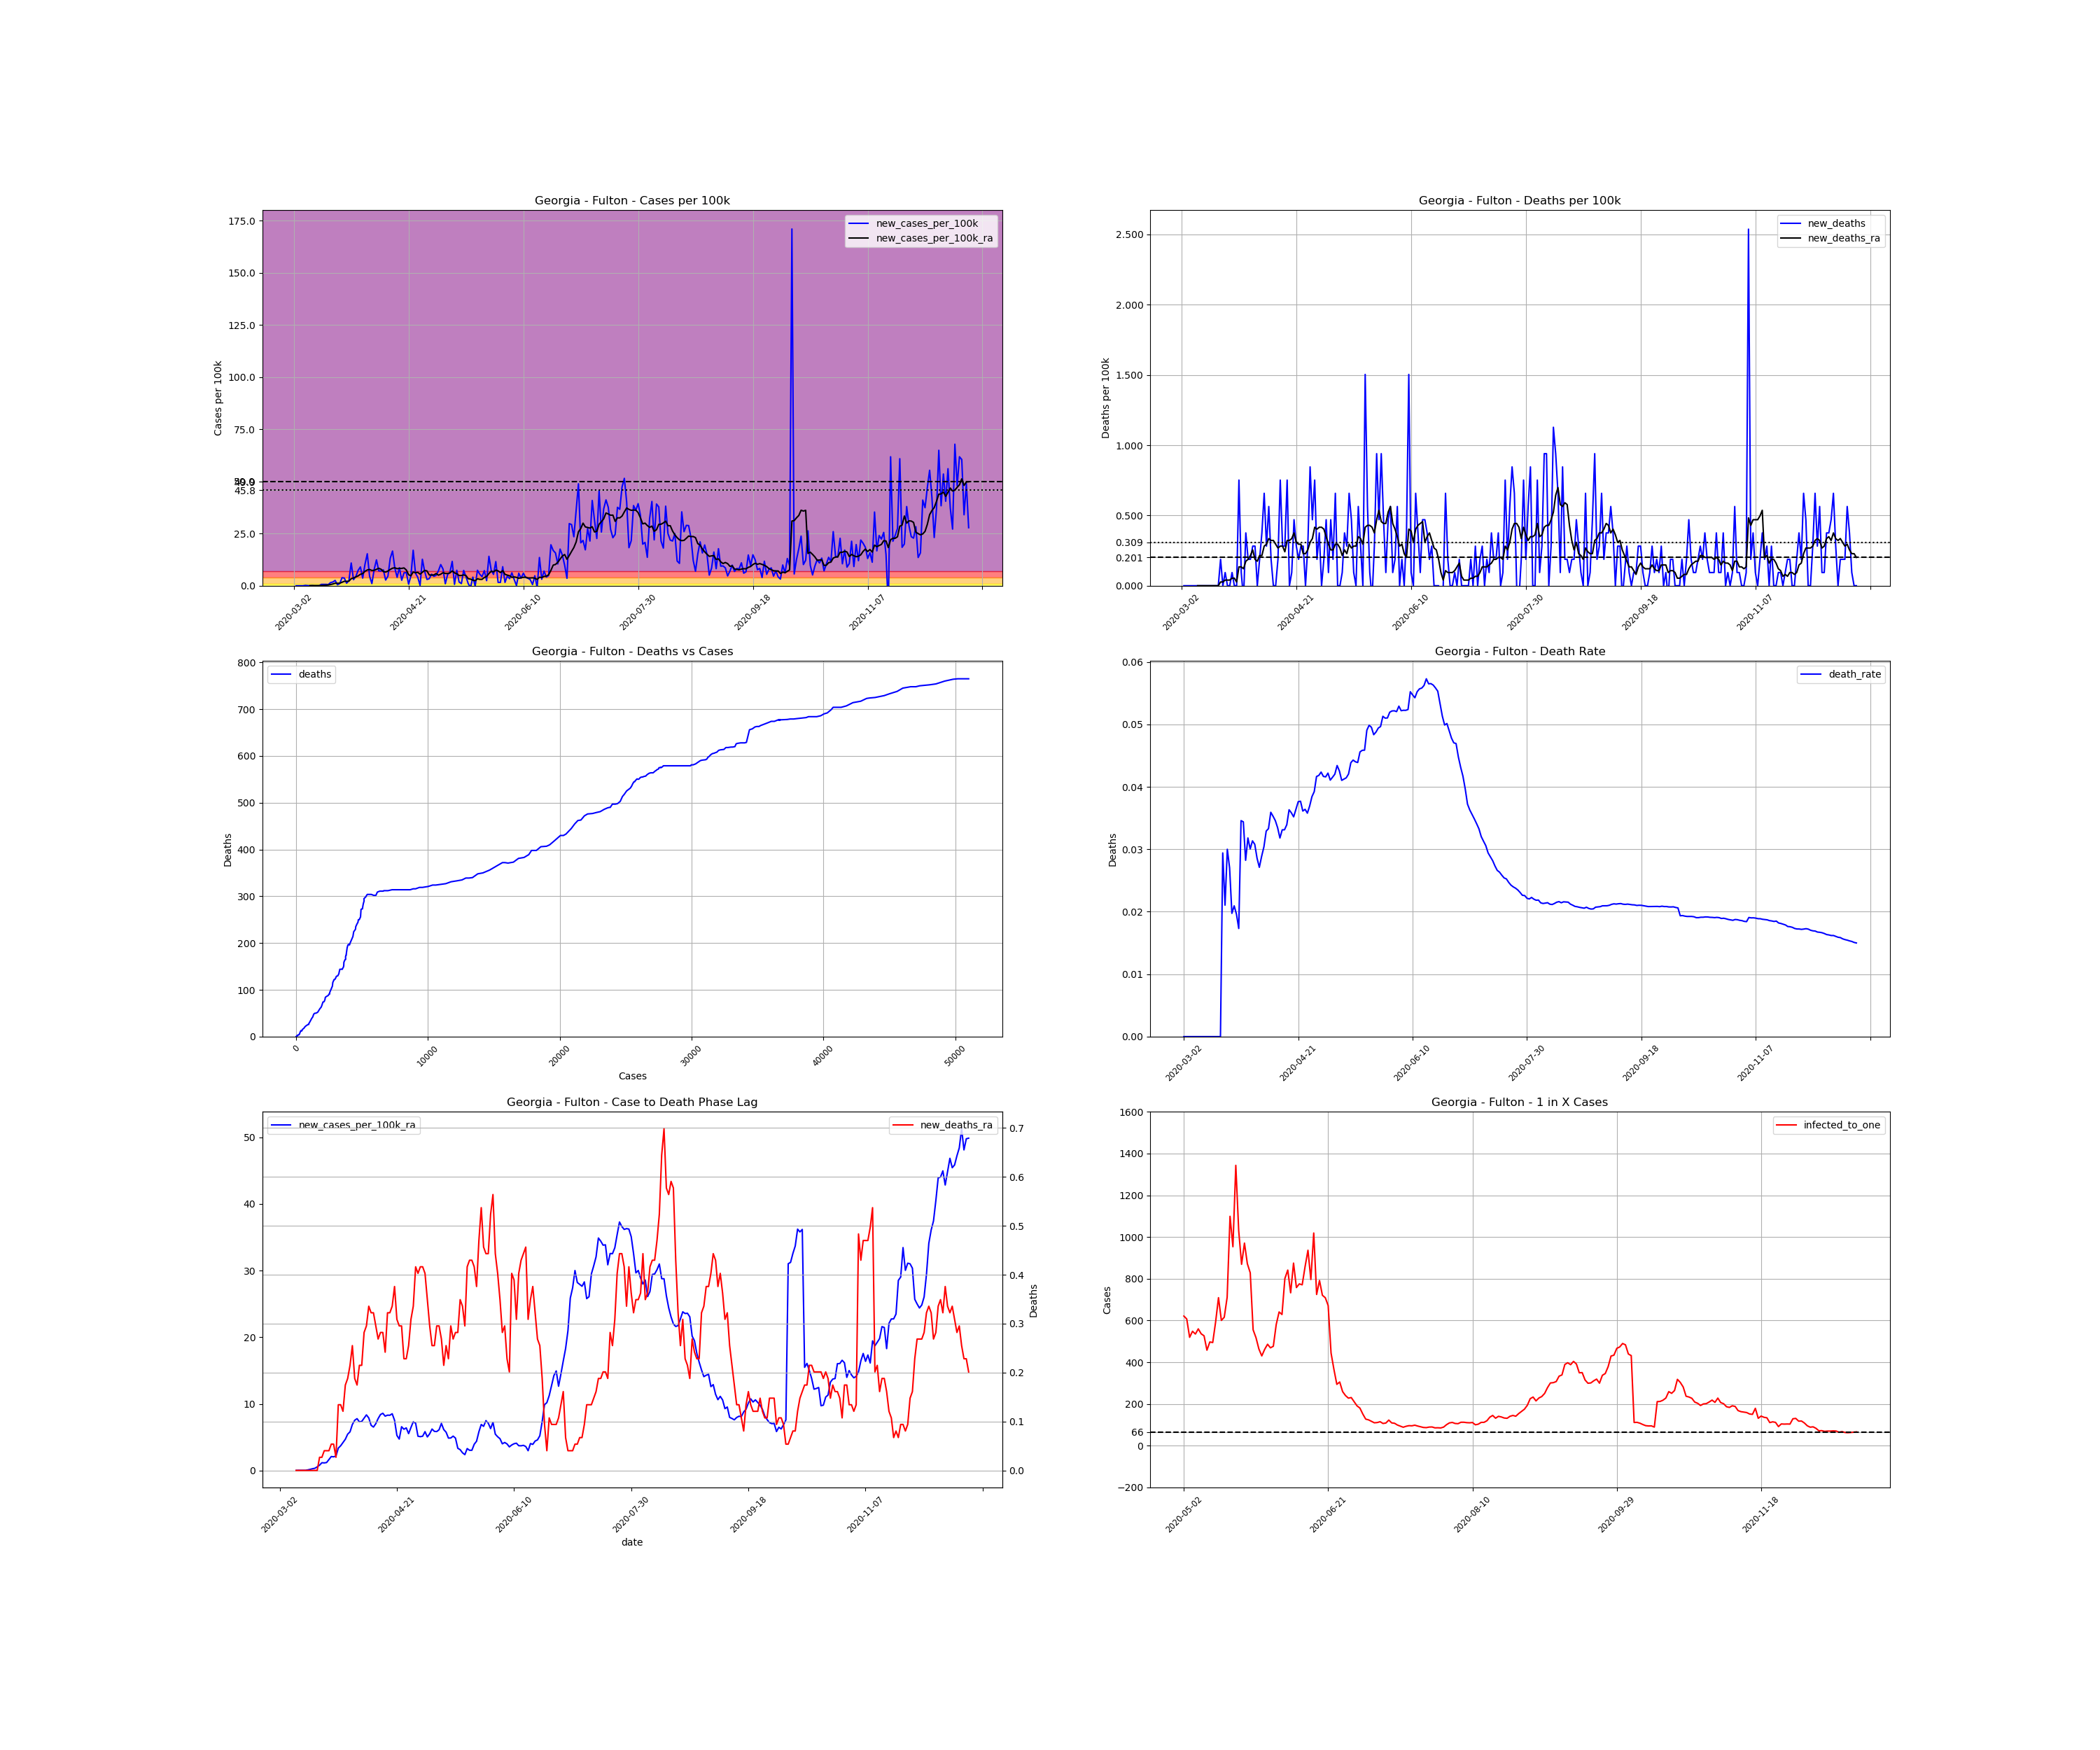

The data file committed next to this chart (first rows):
, date, county, state, fips, cases, deaths, COUNTY, STNAME, CTYNAME, POPESTIMATE2019, cases_per_100k, deaths_per_100k, death_rate, new_cases, new_cases_per_100k, new_deaths, new_cases_per_100k_ra, new_deaths_ra, active_cases, infected_to_one
8388, 2020-03-02, Fulton, Georgia, 13121, 2, 0.0, 121, Georgia, Fulton, 1063937, 0.188, 0.0, 0.0, , , , , , , 
8389, 2020-03-03, Fulton, Georgia, 13121, 2, 0.0, 121, Georgia, Fulton, 1063937, 0.188, 0.0, 0.0, 0.0, 0.0, 0.0, , , , 
8390, 2020-03-04, Fulton, Georgia, 13121, 2, 0.0, 121, Georgia, Fulton, 1063937, 0.188, 0.0, 0.0, 0.0, 0.0, 0.0, , , , 
8391, 2020-03-05, Fulton, Georgia, 13121, 2, 0.0, 121, Georgia, Fulton, 1063937, 0.188, 0.0, 0.0, 0.0, 0.0, 0.0, , , , 
8392, 2020-03-06, Fulton, Georgia, 13121, 2, 0.0, 121, Georgia, Fulton, 1063937, 0.188, 0.0, 0.0, 0.0, 0.0, 0.0, , , , 
8393, 2020-03-07, Fulton, Georgia, 13121, 4, 0.0, 121, Georgia, Fulton, 1063937, 0.376, 0.0, 0.0, 2.0, 0.188, 0.0, , , , 
8394, 2020-03-08, Fulton, Georgia, 13121, 5, 0.0, 121, Georgia, Fulton, 1063937, 0.47, 0.0, 0.0, 1.0, 0.09399, 0.0, , , , 
8395, 2020-03-09, Fulton, Georgia, 13121, 5, 0.0, 121, Georgia, Fulton, 1063937, 0.47, 0.0, 0.0, 0.0, 0.0, 0.0, 0.04028, 0.0, , 
8396, 2020-03-10, Fulton, Georgia, 13121, 6, 0.0, 121, Georgia, Fulton, 1063937, 0.5639, 0.0, 0.0, 1.0, 0.09399, 0.0, 0.05371, 0.0, 4.0, 66496
8397, 2020-03-11, Fulton, Georgia, 13121, 6, 0.0, 121, Georgia, Fulton, 1063937, 0.5639, 0.0, 0.0, 0.0, 0.0, 0.0, 0.05371, 0.0, 4.0, 66496
8398, 2020-03-12, Fulton, Georgia, 13121, 6, 0.0, 121, Georgia, Fulton, 1063937, 0.5639, 0.0, 0.0, 0.0, 0.0, 0.0, 0.05371, 0.0, 4.0, 66496
8399, 2020-03-13, Fulton, Georgia, 13121, 6, 0.0, 121, Georgia, Fulton, 1063937, 0.5639, 0.0, 0.0, 0.0, 0.0, 0.0, 0.05371, 0.0, 4.0, 66496
8400, 2020-03-14, Fulton, Georgia, 13121, 13, 0.0, 121, Georgia, Fulton, 1063937, 1.222, 0.0, 0.0, 7.0, 0.6579, 0.0, 0.1208, 0.0, 11.0, 24180
8401, 2020-03-15, Fulton, Georgia, 13121, 20, 0.0, 121, Georgia, Fulton, 1063937, 1.88, 0.0, 0.0, 7.0, 0.6579, 0.0, 0.2014, 0.0, 16.0, 16624
8402, 2020-03-16, Fulton, Georgia, 13121, 27, 0.0, 121, Georgia, Fulton, 1063937, 2.538, 0.0, 0.0, 7.0, 0.6579, 0.0, 0.2954, 0.0, 22.0, 12090
8403, 2020-03-17, Fulton, Georgia, 13121, 33, 0.0, 121, Georgia, Fulton, 1063937, 3.102, 0.0, 0.0, 6.0, 0.5639, 0.0, 0.3625, 0.0, 28.0, 9499
8404, 2020-03-18, Fulton, Georgia, 13121, 49, 0.0, 121, Georgia, Fulton, 1063937, 4.606, 0.0, 0.0, 16.0, 1.504, 0.0, 0.5774, 0.0, 43.0, 6186
8405, 2020-03-19, Fulton, Georgia, 13121, 68, 2.0, 121, Georgia, Fulton, 1063937, 6.391, 0.188, 0.02941, 19.0, 1.786, 0.188, 0.8325, 0.02685, 62.0, 4290
8406, 2020-03-20, Fulton, Georgia, 13121, 95, 2.0, 121, Georgia, Fulton, 1063937, 8.929, 0.188, 0.02105, 27.0, 2.538, 0.0, 1.195, 0.02685, 89.0, 2989
8407, 2020-03-21, Fulton, Georgia, 13121, 100, 3.0, 121, Georgia, Fulton, 1063937, 9.399, 0.282, 0.03, 5.0, 0.47, 0.09399, 1.168, 0.04028, 94.0, 2830
8408, 2020-03-22, Fulton, Georgia, 13121, 111, 3.0, 121, Georgia, Fulton, 1063937, 10.43, 0.282, 0.02703, 11.0, 1.034, 0.0, 1.222, 0.04028, 98.0, 2714
8409, 2020-03-23, Fulton, Georgia, 13121, 152, 3.0, 121, Georgia, Fulton, 1063937, 14.29, 0.282, 0.01974, 41.0, 3.854, 0.0, 1.678, 0.04028, 132.0, 2015
8410, 2020-03-24, Fulton, Georgia, 13121, 191, 4.0, 121, Georgia, Fulton, 1063937, 17.95, 0.376, 0.02094, 39.0, 3.666, 0.09399, 2.122, 0.05371, 164.0, 1622
8411, 2020-03-25, Fulton, Georgia, 13121, 204, 4.0, 121, Georgia, Fulton, 1063937, 19.17, 0.376, 0.01961, 13.0, 1.222, 0.0, 2.081, 0.05371, 171.0, 1555
8412, 2020-03-26, Fulton, Georgia, 13121, 231, 4.0, 121, Georgia, Fulton, 1063937, 21.71, 0.376, 0.01732, 27.0, 2.538, 0.0, 2.189, 0.02685, 182.0, 1461
8413, 2020-03-27, Fulton, Georgia, 13121, 347, 12.0, 121, Georgia, Fulton, 1063937, 32.61, 1.128, 0.03458, 116.0, 10.9, 0.7519, 3.384, 0.1343, 279.0, 953.3
8414, 2020-03-28, Fulton, Georgia, 13121, 378, 13.0, 121, Georgia, Fulton, 1063937, 35.53, 1.222, 0.03439, 31.0, 2.914, 0.09399, 3.733, 0.1343, 283.0, 939.9
8415, 2020-03-29, Fulton, Georgia, 13121, 425, 12.0, 121, Georgia, Fulton, 1063937, 39.95, 1.128, 0.02824, 47.0, 4.418, -0.09399, 4.216, 0.1208, 325.0, 818.4
8416, 2020-03-30, Fulton, Georgia, 13121, 503, 16.0, 121, Georgia, Fulton, 1063937, 47.28, 1.504, 0.03181, 78.0, 7.331, 0.376, 4.713, 0.1746, 392.0, 678.5
8417, 2020-03-31, Fulton, Georgia, 13121, 599, 18.0, 121, Georgia, Fulton, 1063937, 56.3, 1.692, 0.03005, 96.0, 9.023, 0.188, 5.478, 0.188, 447.0, 595
8418, 2020-04-01, Fulton, Georgia, 13121, 638, 20.0, 121, Georgia, Fulton, 1063937, 59.97, 1.88, 0.03135, 39.0, 3.666, 0.188, 5.827, 0.2148, 447.0, 595
8419, 2020-04-02, Fulton, Georgia, 13121, 747, 23.0, 121, Georgia, Fulton, 1063937, 70.21, 2.162, 0.03079, 109.0, 10.24, 0.282, 6.928, 0.2551, 543.0, 489.8
8420, 2020-04-03, Fulton, Georgia, 13121, 910, 26.0, 121, Georgia, Fulton, 1063937, 85.53, 2.444, 0.02857, 163.0, 15.32, 0.282, 7.56, 0.188, 679.0, 391.7
8421, 2020-04-04, Fulton, Georgia, 13121, 959, 26.0, 121, Georgia, Fulton, 1063937, 90.14, 2.444, 0.02711, 49.0, 4.606, 0.0, 7.801, 0.1746, 612.0, 434.6
8422, 2020-04-05, Fulton, Georgia, 13121, 970, 28.0, 121, Georgia, Fulton, 1063937, 91.17, 2.632, 0.02887, 11.0, 1.034, 0.188, 7.318, 0.2148, 592.0, 449.3
8423, 2020-04-06, Fulton, Georgia, 13121, 1053, 32.0, 121, Georgia, Fulton, 1063937, 98.97, 3.008, 0.03039, 83.0, 7.801, 0.376, 7.385, 0.2148, 628.0, 423.5
8424, 2020-04-07, Fulton, Georgia, 13121, 1185, 39.0, 121, Georgia, Fulton, 1063937, 111.4, 3.666, 0.03291, 132.0, 12.41, 0.6579, 7.868, 0.282, 682.0, 390
8425, 2020-04-08, Fulton, Georgia, 13121, 1261, 42.0, 121, Georgia, Fulton, 1063937, 118.5, 3.948, 0.03331, 76.0, 7.143, 0.282, 8.365, 0.2954, 662.0, 401.8
8426, 2020-04-09, Fulton, Georgia, 13121, 1336, 48.0, 121, Georgia, Fulton, 1063937, 125.6, 4.512, 0.03593, 75.0, 7.049, 0.5639, 7.909, 0.3357, 698.0, 381.1
8427, 2020-04-10, Fulton, Georgia, 13121, 1417, 50.0, 121, Georgia, Fulton, 1063937, 133.2, 4.7, 0.03529, 81.0, 7.613, 0.188, 6.808, 0.3223, 670.0, 397
8428, 2020-04-11, Fulton, Georgia, 13121, 1446, 50.0, 121, Georgia, Fulton, 1063937, 135.9, 4.7, 0.03458, 29.0, 2.726, 0.0, 6.539, 0.3223, 536.0, 496.2
8429, 2020-04-12, Fulton, Georgia, 13121, 1495, 50.0, 121, Georgia, Fulton, 1063937, 140.5, 4.7, 0.03344, 49.0, 4.606, 0.0, 7.049, 0.2954, 536.0, 496.2
8430, 2020-04-13, Fulton, Georgia, 13121, 1635, 52.0, 121, Georgia, Fulton, 1063937, 153.7, 4.888, 0.0318, 140.0, 13.16, 0.188, 7.815, 0.2685, 665.0, 400
8431, 2020-04-14, Fulton, Georgia, 13121, 1812, 60.0, 121, Georgia, Fulton, 1063937, 170.3, 5.639, 0.03311, 177.0, 16.64, 0.7519, 8.419, 0.282, 759.0, 350.4
8432, 2020-04-15, Fulton, Georgia, 13121, 1902, 63.0, 121, Georgia, Fulton, 1063937, 178.8, 5.921, 0.03312, 90.0, 8.459, 0.282, 8.607, 0.282, 717.0, 371
8433, 2020-04-16, Fulton, Georgia, 13121, 1945, 66.0, 121, Georgia, Fulton, 1063937, 182.8, 6.203, 0.03393, 43.0, 4.042, 0.282, 8.177, 0.2417, 684.0, 388.9
8434, 2020-04-17, Fulton, Georgia, 13121, 2037, 74.0, 121, Georgia, Fulton, 1063937, 191.5, 6.955, 0.03633, 92.0, 8.647, 0.7519, 8.325, 0.3223, 701.0, 379.4
8435, 2020-04-18, Fulton, Georgia, 13121, 2065, 74.0, 121, Georgia, Fulton, 1063937, 194.1, 6.955, 0.03584, 28.0, 2.632, 0.0, 8.311, 0.3223, 648.0, 410.5
8436, 2020-04-19, Fulton, Georgia, 13121, 2131, 75.0, 121, Georgia, Fulton, 1063937, 200.3, 7.049, 0.03519, 66.0, 6.203, 0.09399, 8.54, 0.3357, 685.0, 388.3
8437, 2020-04-20, Fulton, Georgia, 13121, 2198, 80.0, 121, Georgia, Fulton, 1063937, 206.6, 7.519, 0.0364, 67.0, 6.297, 0.47, 7.56, 0.376, 703.0, 378.4
8438, 2020-04-21, Fulton, Georgia, 13121, 2206, 83.0, 121, Georgia, Fulton, 1063937, 207.3, 7.801, 0.03762, 8.0, 0.7519, 0.282, 5.29, 0.3088, 571.0, 465.8
8439, 2020-04-22, Fulton, Georgia, 13121, 2255, 85.0, 121, Georgia, Fulton, 1063937, 211.9, 7.989, 0.03769, 49.0, 4.606, 0.188, 4.74, 0.2954, 443.0, 600.4
8440, 2020-04-23, Fulton, Georgia, 13121, 2436, 88.0, 121, Georgia, Fulton, 1063937, 229, 8.271, 0.03612, 181.0, 17.01, 0.282, 6.593, 0.2954, 534.0, 498.1
8441, 2020-04-24, Fulton, Georgia, 13121, 2500, 91.0, 121, Georgia, Fulton, 1063937, 235, 8.553, 0.0364, 64.0, 6.015, 0.282, 6.217, 0.2283, 555.0, 479.3
8442, 2020-04-25, Fulton, Georgia, 13121, 2543, 91.0, 121, Georgia, Fulton, 1063937, 239, 8.553, 0.03578, 43.0, 4.042, 0.0, 6.418, 0.2283, 506.0, 525.7
8443, 2020-04-26, Fulton, Georgia, 13121, 2545, 94.0, 121, Georgia, Fulton, 1063937, 239.2, 8.835, 0.03694, 2.0, 0.188, 0.282, 5.559, 0.2551, 480.0, 554.1
8444, 2020-04-27, Fulton, Georgia, 13121, 2680, 103.0, 121, Georgia, Fulton, 1063937, 251.9, 9.681, 0.03843, 135.0, 12.69, 0.8459, 6.472, 0.3088, 549.0, 484.5
8445, 2020-04-28, Fulton, Georgia, 13121, 2753, 108.0, 121, Georgia, Fulton, 1063937, 258.8, 10.15, 0.03923, 73.0, 6.861, 0.47, 7.345, 0.3357, 555.0, 479.3
8446, 2020-04-29, Fulton, Georgia, 13121, 2785, 116.0, 121, Georgia, Fulton, 1063937, 261.8, 10.9, 0.04165, 32.0, 3.008, 0.7519, 7.116, 0.4162, 579.0, 459.4
8447, 2020-04-30, Fulton, Georgia, 13121, 2821, 118.0, 121, Georgia, Fulton, 1063937, 265.1, 11.09, 0.04183, 36.0, 3.384, 0.188, 5.169, 0.4028, 566.0, 469.9
... 235 more rows
